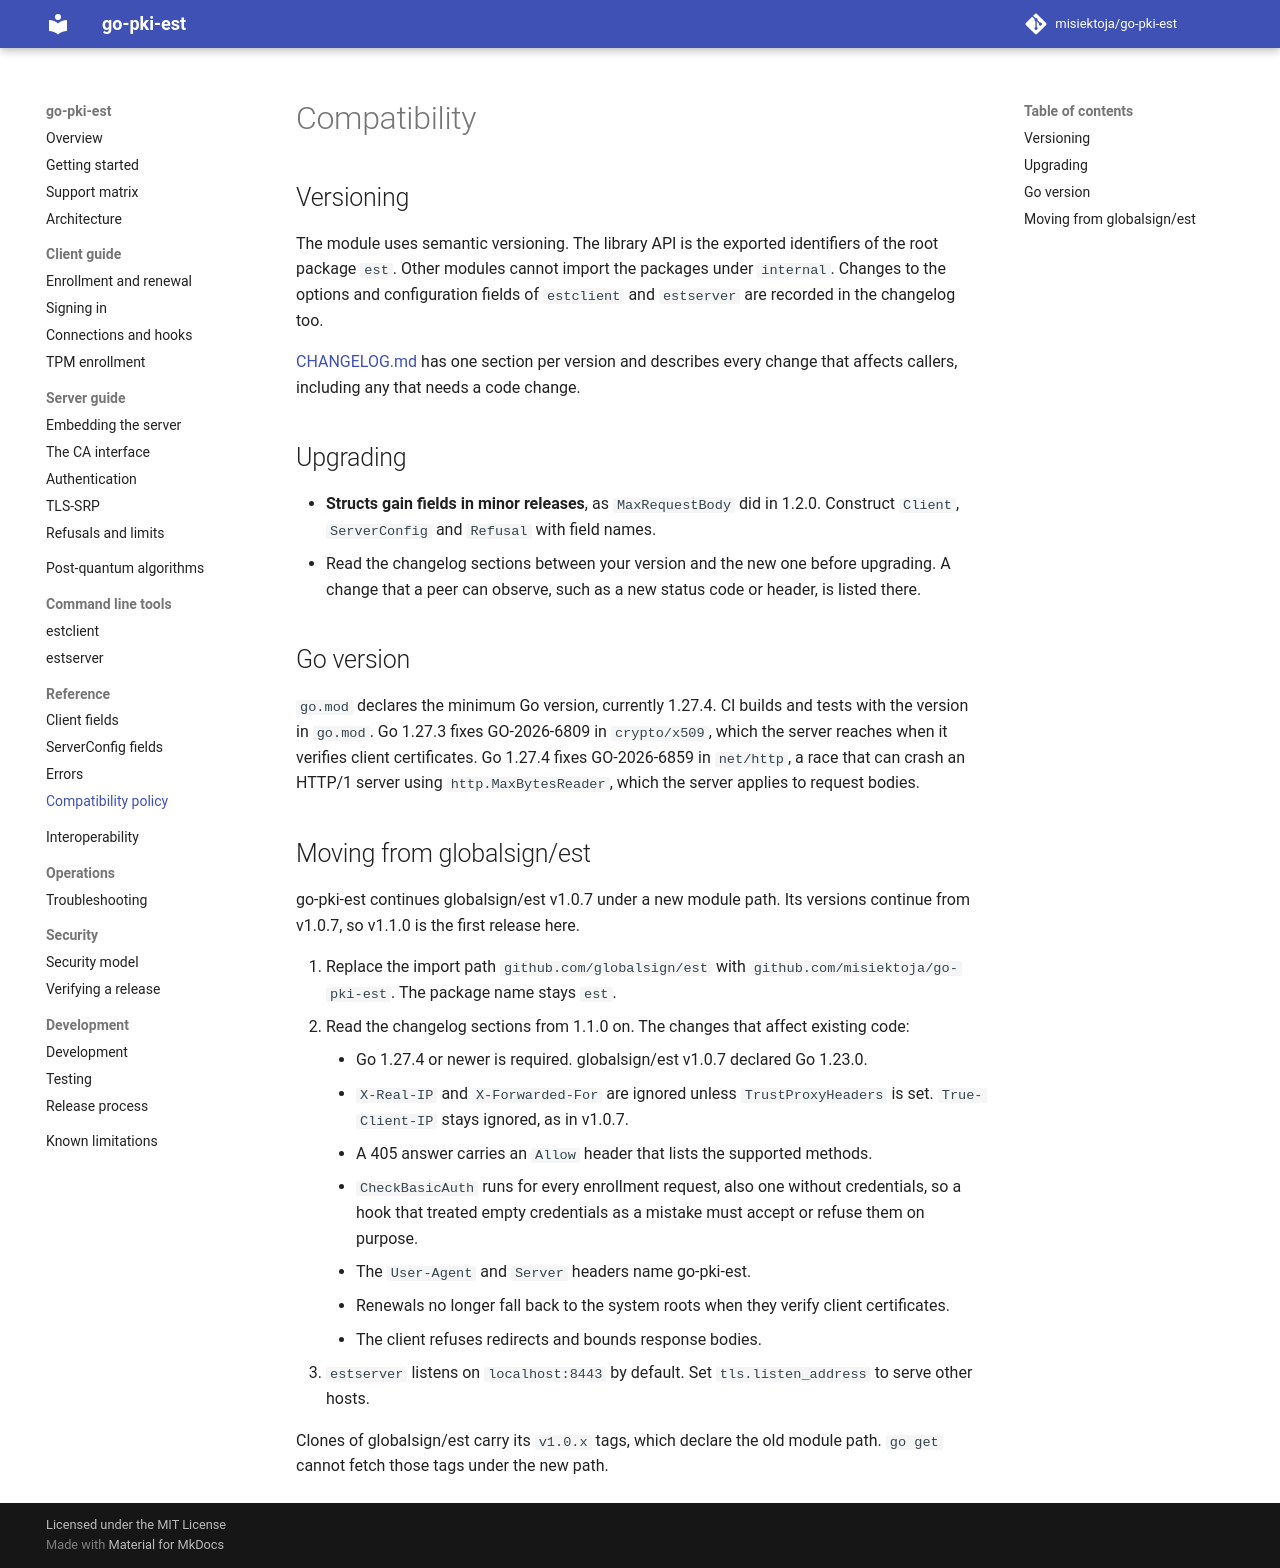

repository: misiektoja/go-pki-est · page: reference/compatibility/index.html · generator: mkdocs

---
description: "The go-pki-est compatibility policy: semantic versioning, the public API, upgrading, the supported Go version and moving from globalsign/est."
---

# Compatibility

## Versioning

The module uses semantic versioning. The library API is the exported identifiers of the root
package `est`. Other modules cannot import the packages under `internal`. Changes to the options
and configuration fields of `estclient` and `estserver` are recorded in the changelog too.

[CHANGELOG.md](https://github.com/misiektoja/go-pki-est/blob/main/CHANGELOG.md) has one section
per version and describes every change that affects callers, including any that needs a code
change.

## Upgrading

* **Structs gain fields in minor releases**, as `MaxRequestBody` did in 1.2.0. Construct `Client`,
  `ServerConfig` and `Refusal` with field names.
* Read the changelog sections between your version and the new one before upgrading. A change
  that a peer can observe, such as a new status code or header, is listed there.

## Go version

`go.mod` declares the minimum Go version, currently 1.27.4. CI builds and tests with the version in
`go.mod`. Go 1.27.3 fixes GO-2026-6809 in `crypto/x509`, which the server reaches when it verifies
client certificates. Go 1.27.4 fixes GO-2026-6859 in `net/http`, a race that can crash an HTTP/1
server using `http.MaxBytesReader`, which the server applies to request bodies.

## Moving from globalsign/est

go-pki-est continues globalsign/est v1.0.7 under a new module path. Its versions continue from
v1.0.7, so v1.1.0 is the first release here.

1. Replace the import path `github.com/globalsign/est` with `github.com/misiektoja/go-pki-est`.
   The package name stays `est`.
2. Read the changelog sections from 1.1.0 on. The changes that affect existing code:
    * Go 1.27.4 or newer is required. globalsign/est v1.0.7 declared Go 1.23.0.
    * `X-Real-IP` and `X-Forwarded-For` are ignored unless `TrustProxyHeaders` is set.
      `True-Client-IP` stays ignored, as in v1.0.7.
    * A 405 answer carries an `Allow` header that lists the supported methods.
    * `CheckBasicAuth` runs for every enrollment request, also one without credentials, so a hook
      that treated empty credentials as a mistake must accept or refuse them on purpose.
    * The `User-Agent` and `Server` headers name go-pki-est.
    * Renewals no longer fall back to the system roots when they verify client certificates.
    * The client refuses redirects and bounds response bodies.
3. `estserver` listens on `localhost:8443` by default. Set `tls.listen_address` to serve other
   hosts.

Clones of globalsign/est carry its `v1.0.x` tags, which declare the old module path. `go get`
cannot fetch those tags under the new path.
